Image classification data set "augmented" (haneens5905/MSI-System on GitHub). Class labels (6): cardboard, glass, metal, paper, plastic, trash.

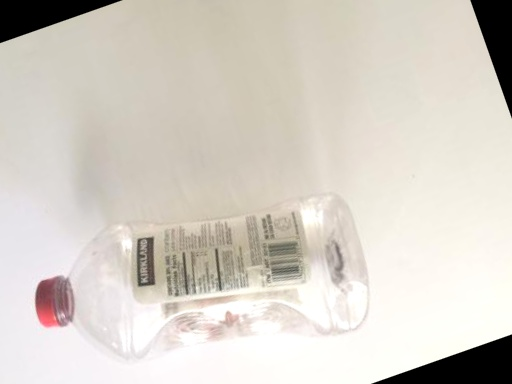
Label: plastic

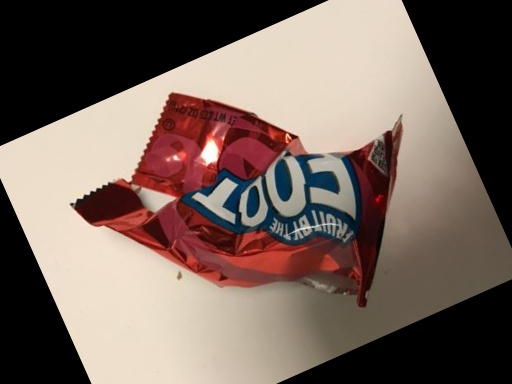
Label: trash

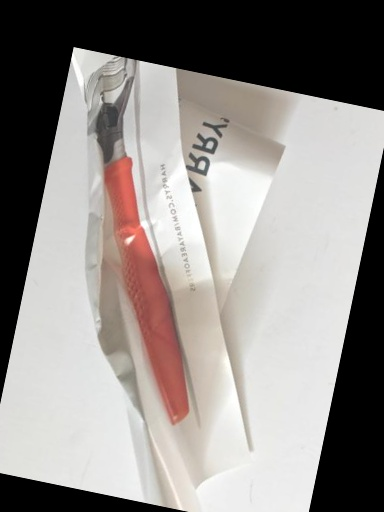
Label: paper

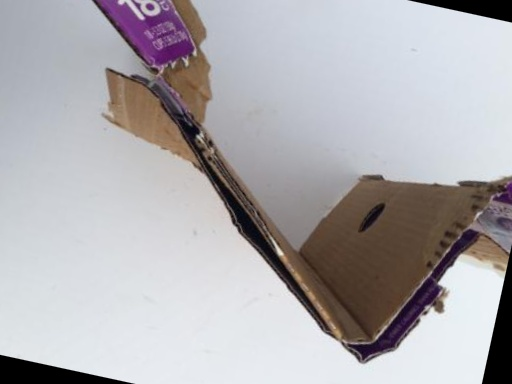
Label: cardboard

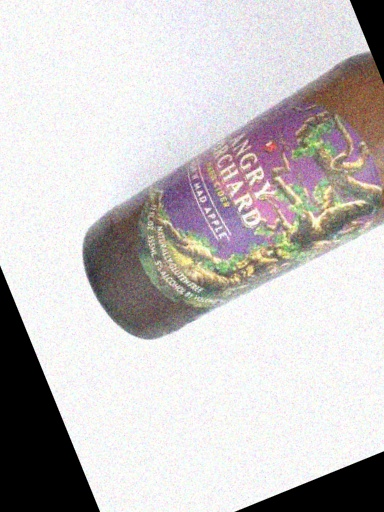
Label: glass

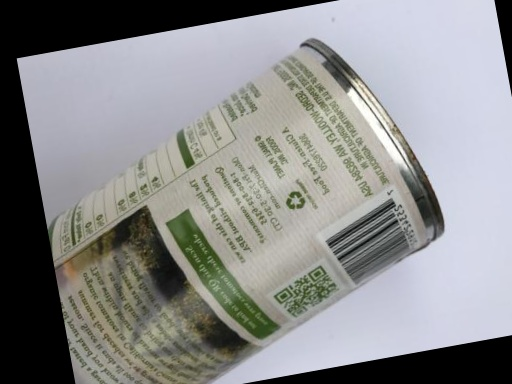
Label: metal
